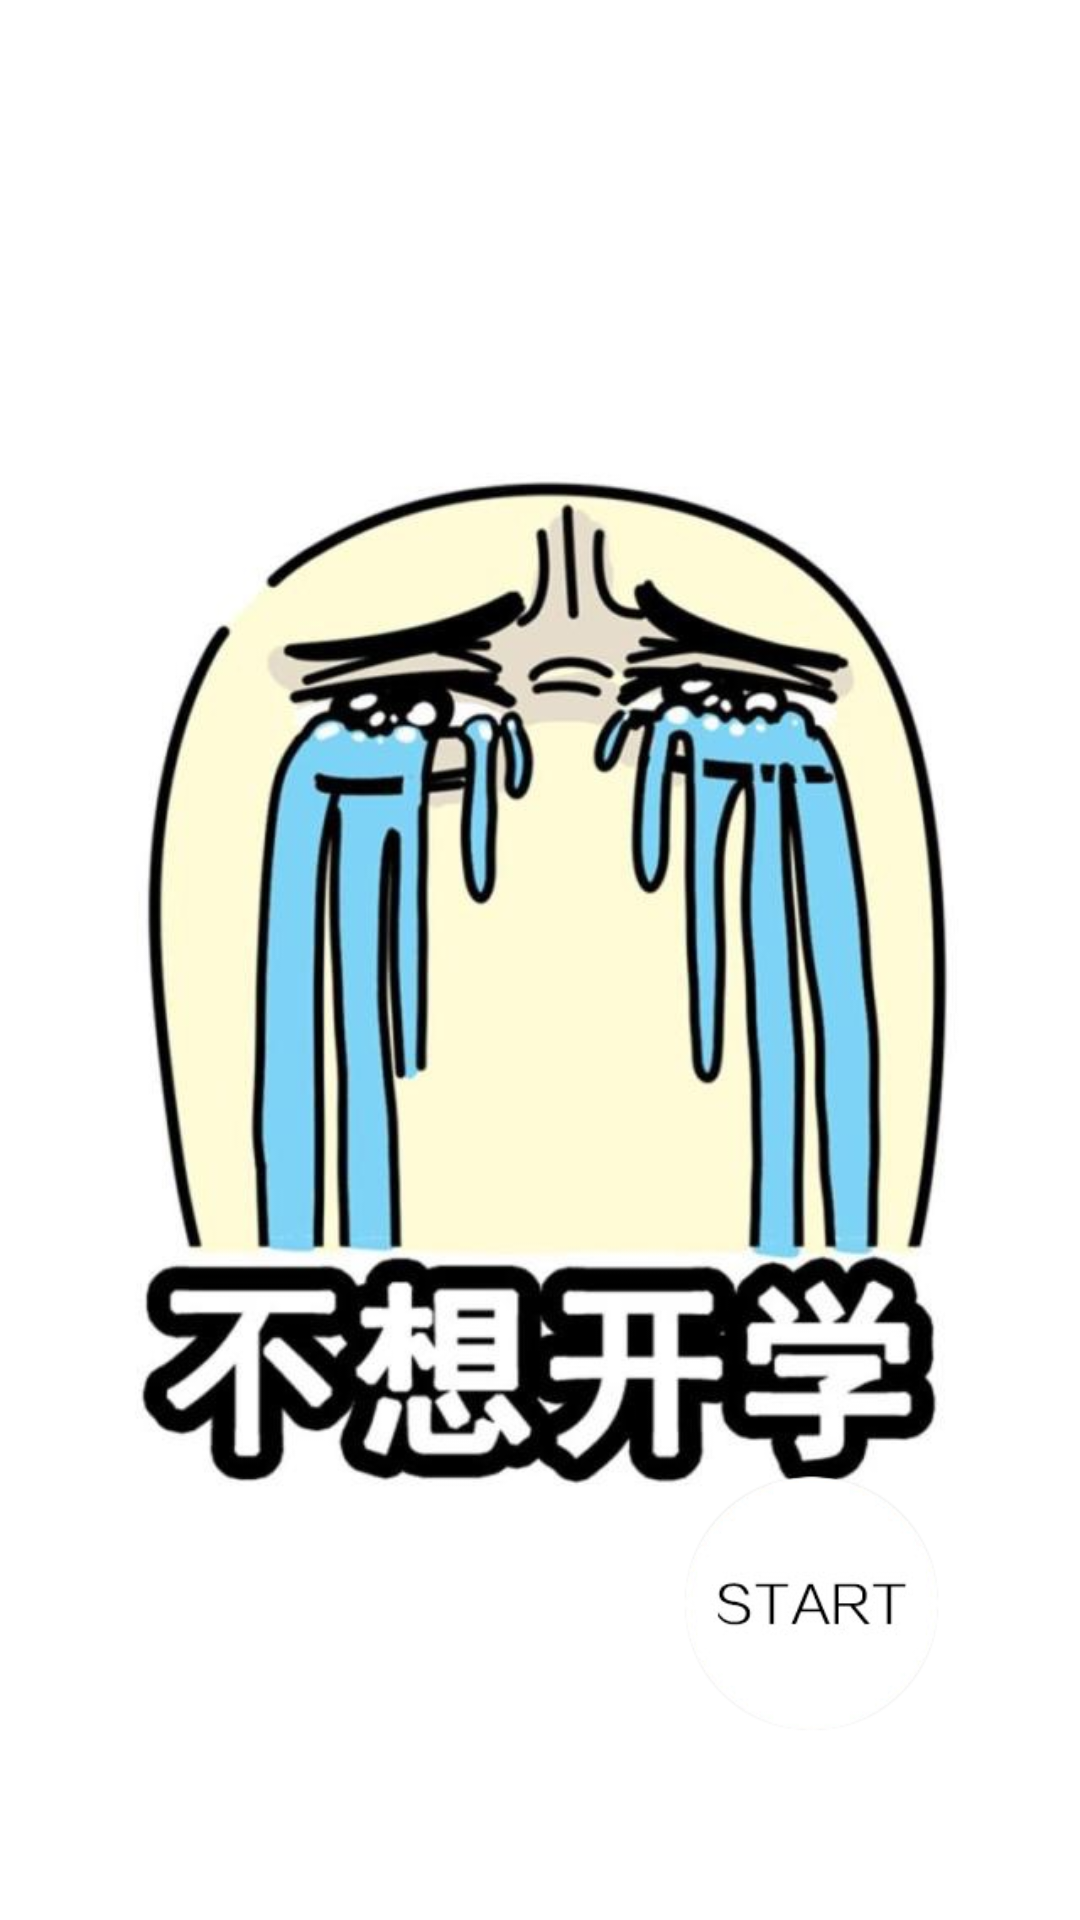

Write the Android layout XML for this screen, with the resource values it uses.
<!-- AndroidManifest.xml: application theme AppTheme -->
<!-- res/layout/introduce_one.xml -->
<?xml version="1.0" encoding="utf-8"?>
<RelativeLayout xmlns:android="http://schemas.android.com/apk/res/android"
              android:orientation="vertical"
              android:background="@drawable/one"
              android:layout_width="match_parent"
              android:layout_height="match_parent">
    <ImageView
        android:id="@+id/im_in"
        android:layout_marginBottom="40dp"
        android:layout_marginRight="25dp"
        android:layout_alignParentRight="true"
        android:layout_alignParentBottom="true"
        android:src="@drawable/start"
        android:layout_width="130dp"
        android:layout_height="130dp"/>
</RelativeLayout>
<!-- resources referenced by this layout -->
<resources>
  <!-- drawable one: jpg bitmap (drawable, 75213 bytes) -->
  <!-- drawable start: png bitmap (drawable, 39764 bytes) -->
  <style name="AppTheme" parent="Theme.AppCompat.Light.DarkActionBar">
          
          <item name="colorPrimary">@color/colorPrimary</item>
          <item name="colorPrimaryDark">@color/colorPrimaryDark</item>
          <item name="colorAccent">@color/colorAccent</item>
      </style>
  <color name="colorPrimary">#3F51B5</color>
  <color name="colorPrimaryDark">#303F9F</color>
  <color name="colorAccent">#FF4081</color>
</resources>
